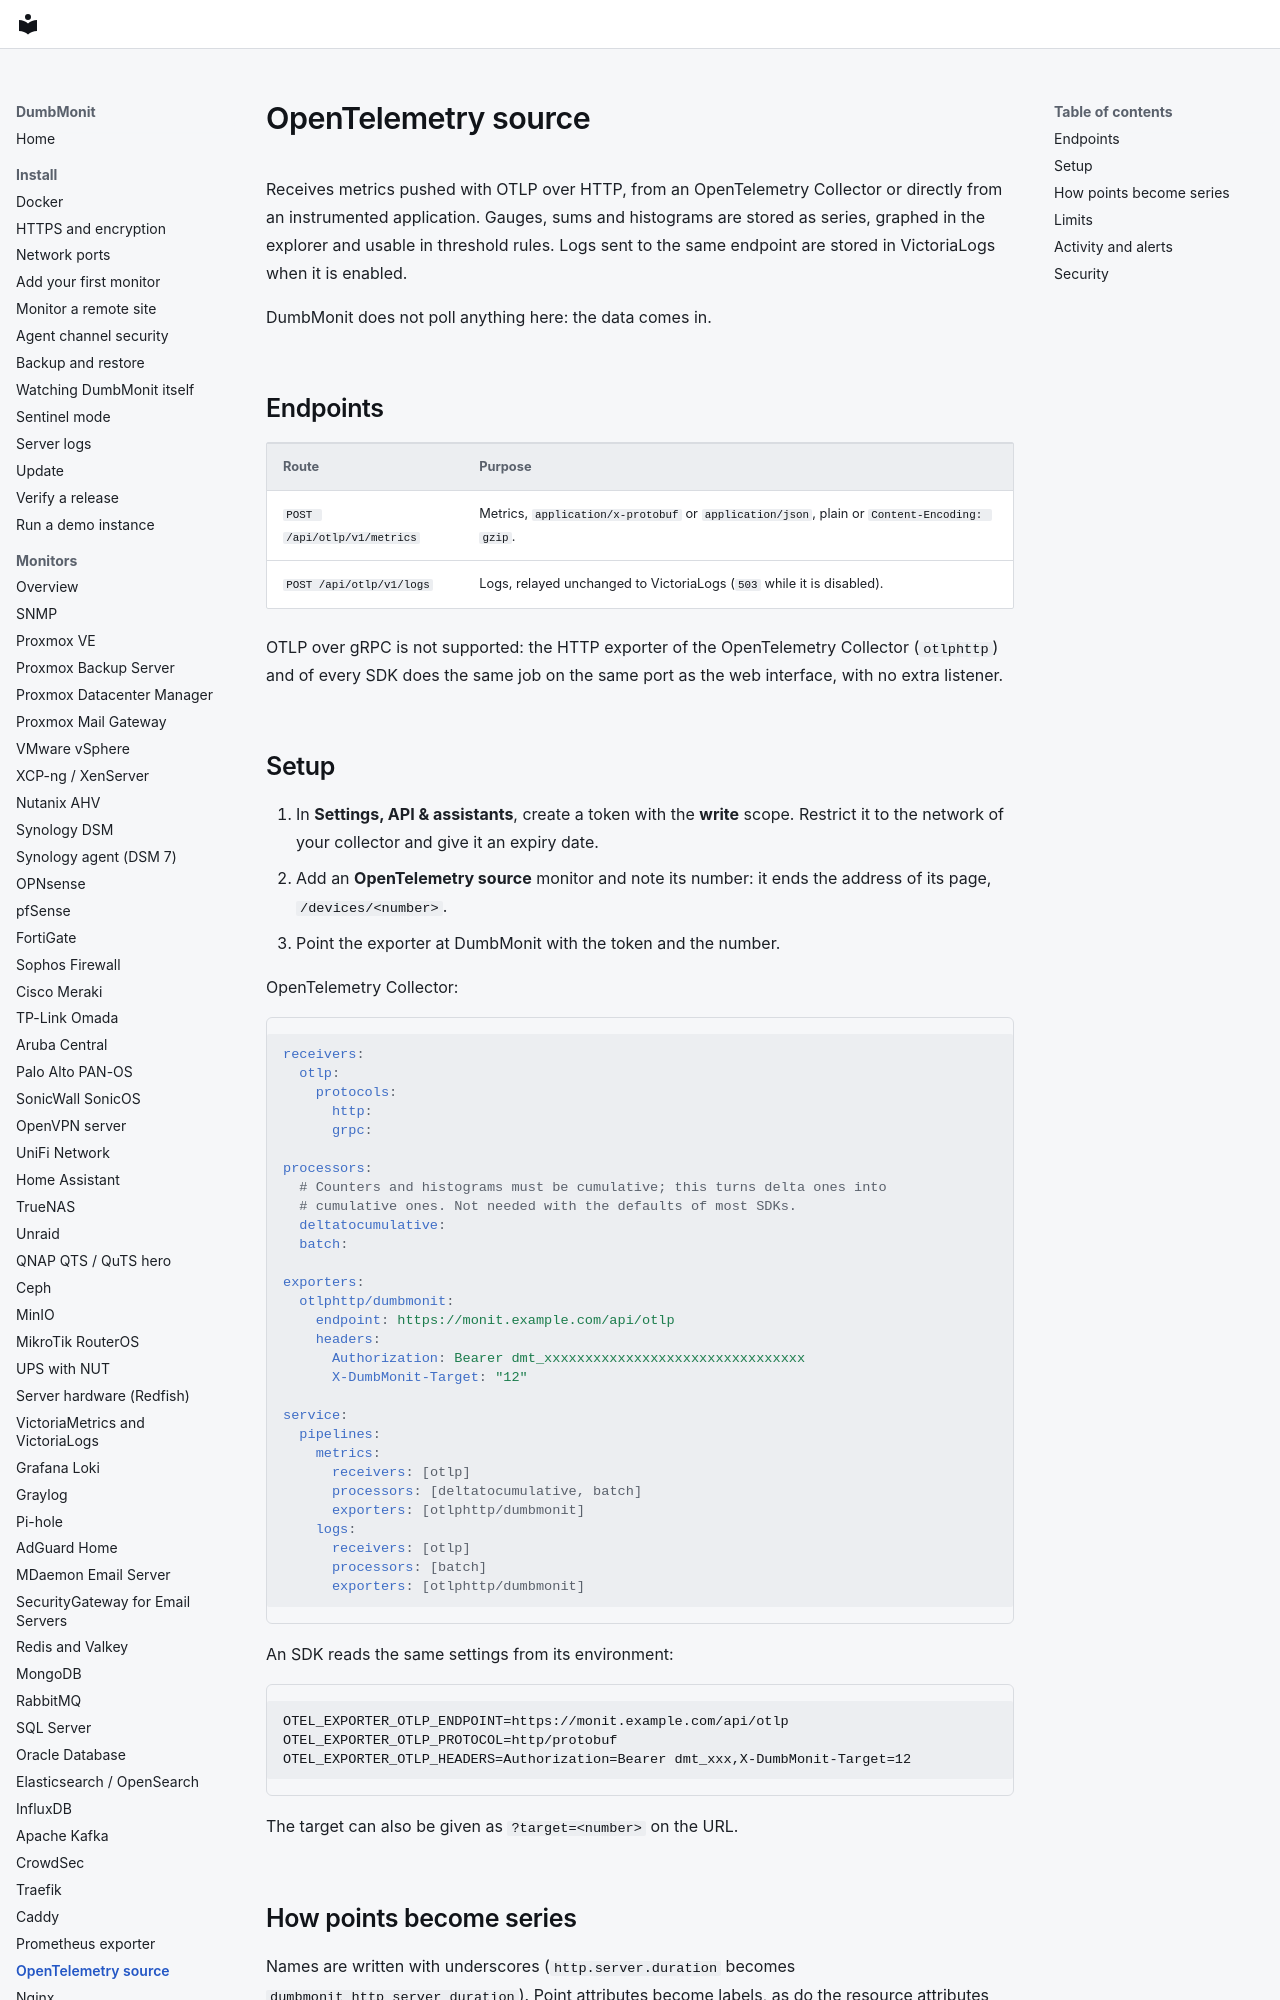

repository: laupernoe/dumbmonit · page: devices/otlp/index.html · generator: mkdocs

# OpenTelemetry source

Receives metrics pushed with OTLP over HTTP, from an OpenTelemetry Collector or
directly from an instrumented application. Gauges, sums and histograms are stored
as series, graphed in the explorer and usable in threshold rules. Logs sent to
the same endpoint are stored in VictoriaLogs when it is enabled.

DumbMonit does not poll anything here: the data comes in.

## Endpoints

| Route | Purpose |
|---|---|
| `POST /api/otlp/v1/metrics` | Metrics, `application/x-protobuf` or `application/json`, plain or `Content-Encoding: gzip`. |
| `POST /api/otlp/v1/logs` | Logs, relayed unchanged to VictoriaLogs (`503` while it is disabled). |

OTLP over gRPC is not supported: the HTTP exporter of the OpenTelemetry Collector
(`otlphttp`) and of every SDK does the same job on the same port as the web
interface, with no extra listener.
